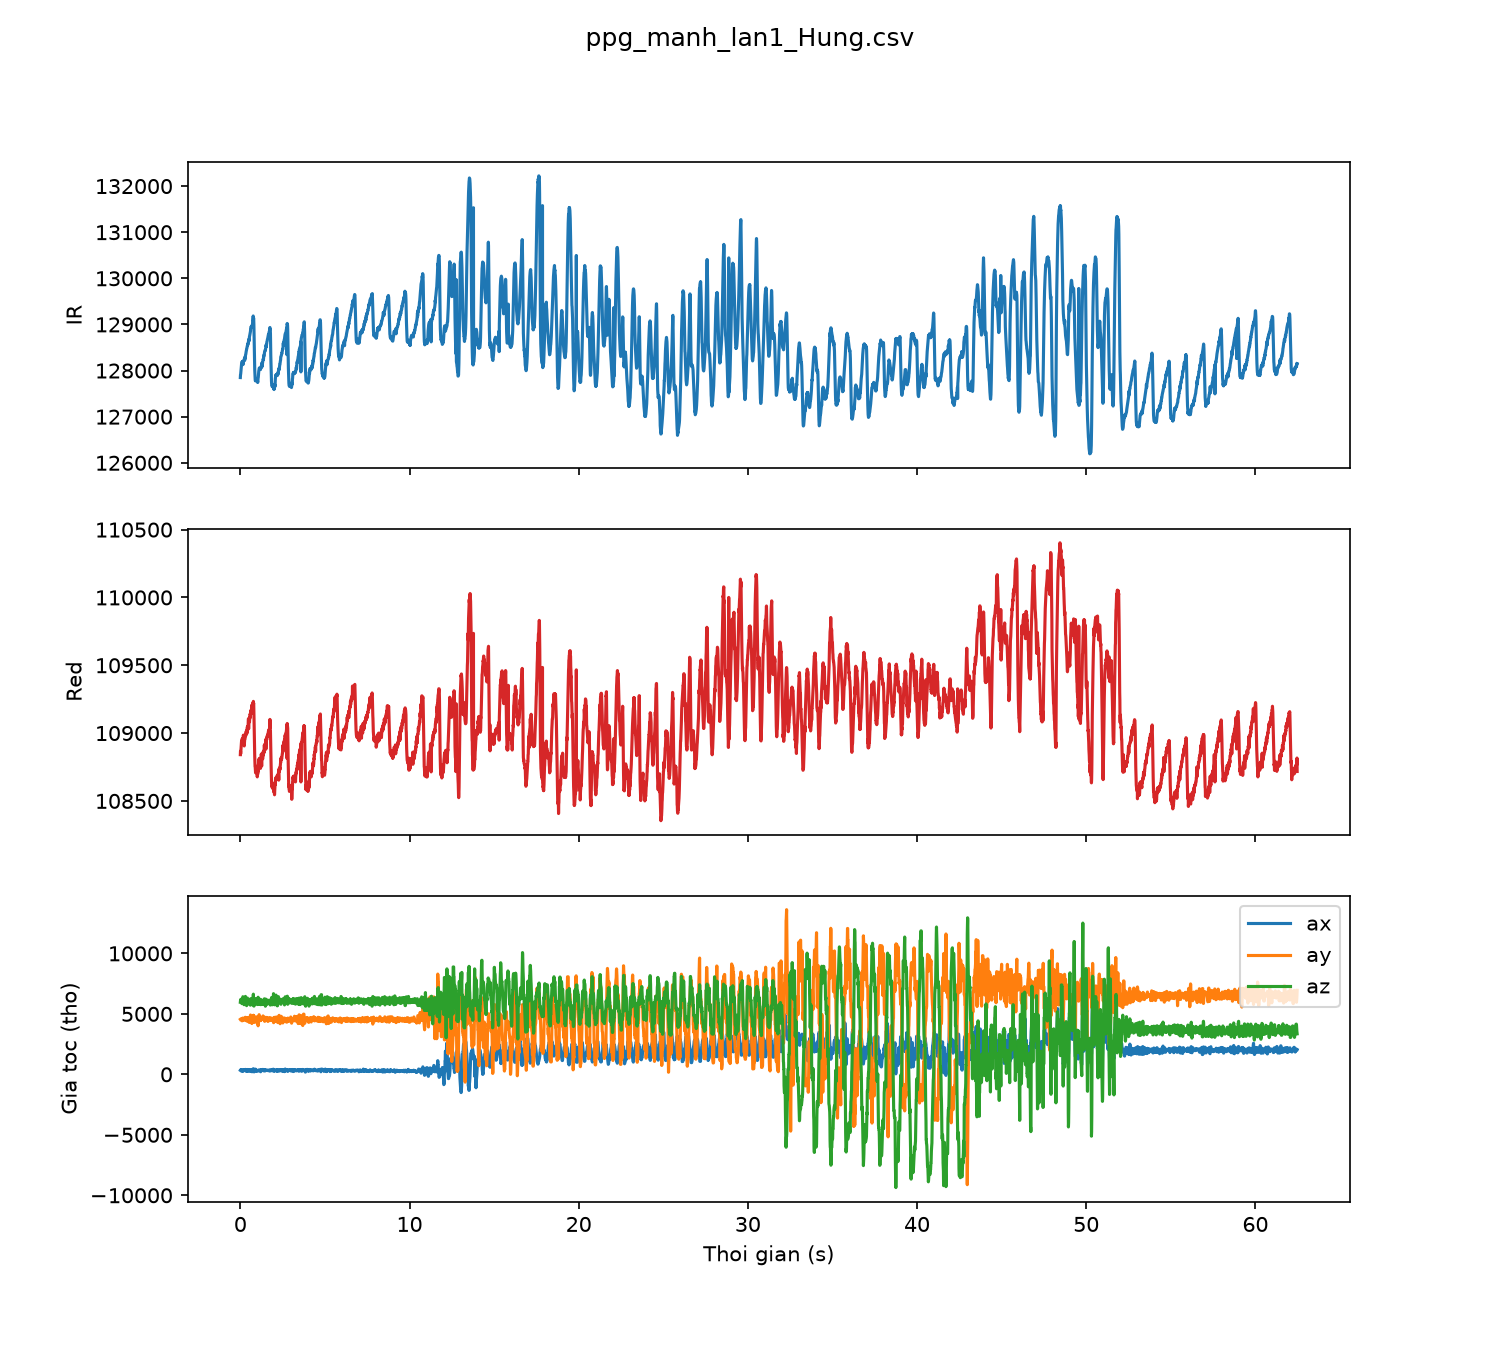

Source data for this figure (header and first rows):
sample, t_s, red, ir, ax, ay, az
0, 0.00, 108841, 127848, 339, 4547, 5960
1, 0.01, 108867, 127909, 364, 4554, 6107
2, 0.02, 108847, 127924, 364, 4554, 6107
3, 0.03, 108866, 127962, 339, 4577, 6207
4, 0.04, 108882, 128013, 334, 4595, 6124
5, 0.05, 108900, 128056, 354, 4578, 6133
6, 0.06, 108921, 128088, 389, 4535, 6126
7, 0.07, 108939, 128141, 362, 4523, 5948
8, 0.08, 108933, 128177, 337, 4550, 5916
9, 0.09, 108931, 128184, 246, 4427, 5848
10, 0.10, 108943, 128182, 246, 4427, 5848
11, 0.11, 108959, 128190, 246, 4427, 5848
12, 0.12, 108946, 128193, 246, 4427, 5848
13, 0.13, 108950, 128198, 345, 4645, 6145
14, 0.14, 108927, 128175, 345, 4645, 6145
15, 0.15, 108933, 128185, 368, 4645, 6417
16, 0.16, 108941, 128129, 376, 4650, 6390
17, 0.17, 108940, 128198, 336, 4631, 6170
18, 0.18, 108985, 128194, 277, 4465, 6010
19, 0.19, 108947, 128208, 287, 4526, 5982
20, 0.20, 108948, 128207, 288, 4580, 5903
21, 0.21, 108969, 128213, 299, 4545, 5777
22, 0.22, 108981, 128222, 335, 4493, 5757
23, 0.23, 108905, 128242, 348, 4558, 5821
24, 0.24, 108926, 128259, 387, 4573, 6048
25, 0.25, 108935, 128272, 394, 4601, 6045
26, 0.26, 108960, 128223, 351, 4570, 5980
27, 0.27, 108958, 128284, 343, 4575, 6017
28, 0.28, 108970, 128267, 343, 4575, 6017
29, 0.29, 108972, 128296, 388, 4718, 6236
30, 0.30, 108992, 128321, 408, 4671, 6445
31, 0.31, 108981, 128342, 365, 4610, 6360
32, 0.32, 108980, 128350, 299, 4572, 6072
33, 0.33, 108987, 128377, 287, 4489, 5958
34, 0.34, 109010, 128390, 276, 4573, 5972
35, 0.35, 109013, 128425, 300, 4566, 5960
36, 0.36, 108993, 128435, 309, 4468, 5981
37, 0.37, 109005, 128470, 251, 4417, 5678
38, 0.38, 109020, 128475, 287, 4516, 5733
39, 0.39, 108998, 128497, 329, 4578, 5865
40, 0.40, 109038, 128505, 382, 4689, 5933
41, 0.41, 109045, 128529, 346, 4455, 6114
42, 0.42, 109046, 128546, 401, 4414, 6310
43, 0.43, 109042, 128545, 390, 4549, 6219
44, 0.44, 109048, 128580, 296, 4618, 6158
45, 0.45, 109046, 128568, 298, 4536, 6030
46, 0.46, 109056, 128585, 248, 4567, 5865
47, 0.47, 109083, 128605, 255, 4671, 5840
48, 0.48, 109107, 128629, 319, 4605, 6014
49, 0.49, 109031, 128649, 356, 4540, 6070
50, 0.50, 109079, 128678, 331, 4507, 6113
51, 0.51, 109086, 128638, 372, 4538, 5987
52, 0.52, 109093, 128646, 367, 4297, 6160
53, 0.53, 109092, 128712, 367, 4297, 6160
54, 0.54, 109082, 128741, 358, 4318, 6108
55, 0.55, 109099, 128752, 342, 4369, 5994
56, 0.56, 109121, 128773, 291, 4359, 5887
57, 0.57, 109110, 128783, 259, 4446, 5792
58, 0.58, 109142, 128816, 292, 4589, 5763
59, 0.59, 109134, 128839, 322, 4758, 5718
... 6,188 more rows
